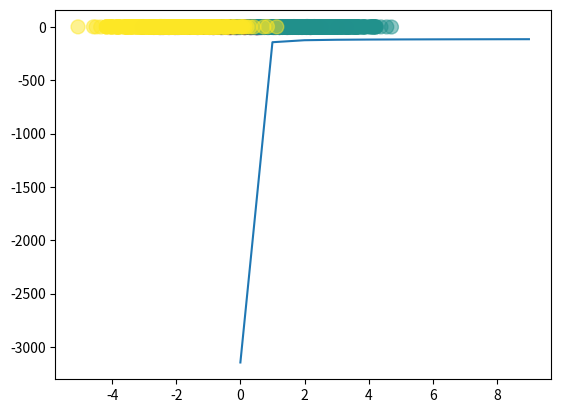

Here is the Python script that generated this plot:
import numpy as np
import matplotlib.pyplot as plt

np.random.seed(1)


def forward(X, W1, b1, W2, b2):
    Z = 1 / (1 + np.exp(-X.dot(W1) - b1))
    A = Z.dot(W2) + b2
    expA = np.exp(A)
    Y = expA / expA.sum(axis=1, keepdims=True)
    return Y, Z


def classification_rate(Y, P):
    return np.mean(Y == P)


def derivative_w2(Z, T, Y):
    return Z.T.dot(T - Y)


def derivative_w1(X, Z, T, Y, W2):
    dZ = (T - Y).dot(W2.T) * Z * (1 - Z)
    return X.T.dot(dZ)


def derivative_b2(T, Y):
    return (T - Y).sum(axis=0)


def derivative_b1(T, Y, W2, Z):
    return ((T - Y).dot(W2.T) * Z * (1 - Z)).sum(axis=0)


def cost(T, Y):
    tot = T * np.log(Y)
    return tot.sum()


def main():
    # create the data
    Nclass = 500
    D = 2  # dimensionality of input
    M = 3  # hidden layer size
    K = 3  # number of classes

    X1 = np.random.randn(Nclass, D) + np.array([0, -2])
    X2 = np.random.randn(Nclass, D) + np.array([2, 2])
    X3 = np.random.randn(Nclass, D) + np.array([-2, 2])
    X = np.vstack([X1, X2, X3])

    Y = np.array([0]*Nclass + [1]*Nclass + [2]*Nclass)
    N = len(Y)
    # turn Y into an indicator matrix for training
    T = np.zeros((N, K))
    for i in range(N):
        T[i, Y[i]] = 1

    # let's see what it looks like
    plt.scatter(X[:, 0], X[:, 1], c=Y, s=100, alpha=0.5)
    plt.show()

    # randomly initialize weights
    W1 = np.random.randn(D, M)
    b1 = np.random.randn(M)
    W2 = np.random.randn(M, K)
    b2 = np.random.randn(K)

    learning_rate = 1e-3
    costs = []
    for epoch in range(1000):
        output, hidden = forward(X, W1, b1, W2, b2)
        if epoch % 100 == 0:
            c = cost(T, output)
            P = np.argmax(output, axis=1)
            r = classification_rate(Y, P)
            print("cost:", c, "classification_rate:", r)
            costs.append(c)

        # this is gradient ASCENT, not DESCENT
        # be comfortable with both!
        # oldW2 = W2.copy()
        W2 += learning_rate * derivative_w2(hidden, T, output)
        b2 += learning_rate * derivative_b2(T, output)
        W1 += learning_rate * derivative_w1(X, hidden, T, output, W2)
        b1 += learning_rate * derivative_b1(T, output, W2, hidden)

    plt.plot(costs)
    plt.show()


if __name__ == '__main__':
    main()